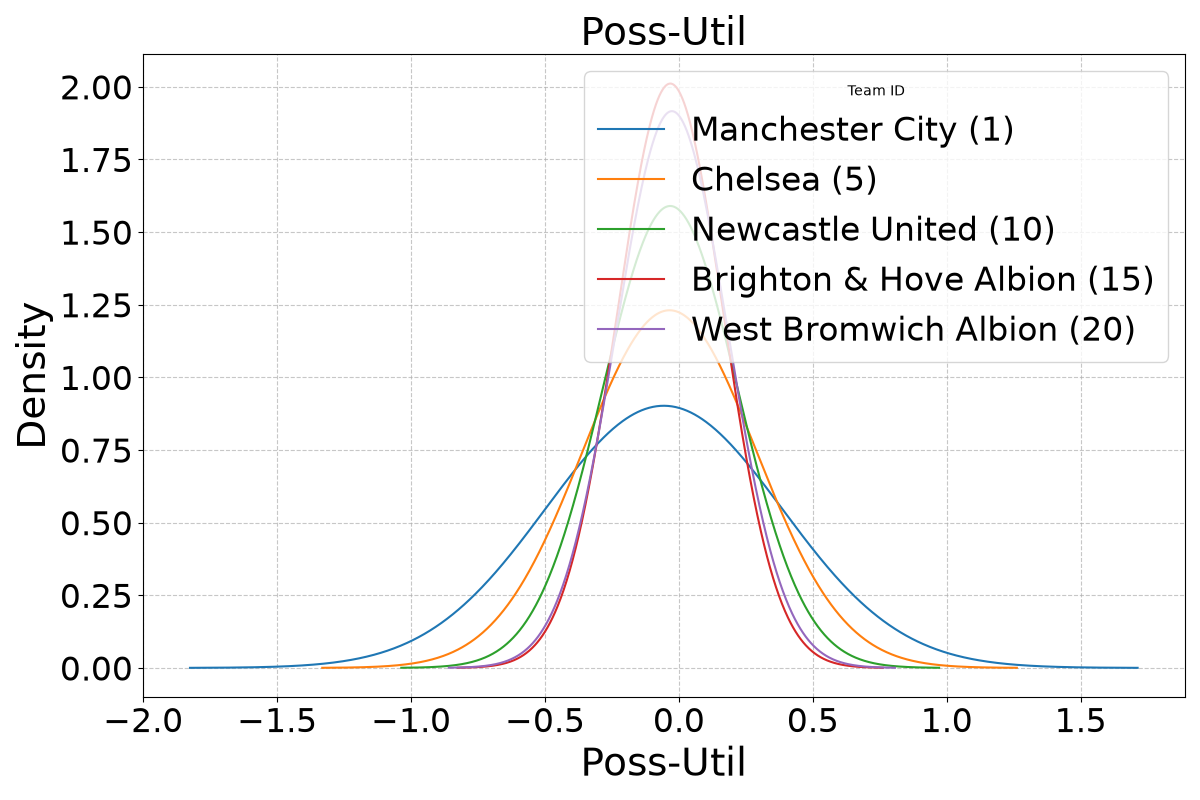

Values plotted in this chart, from the file beside it:
match_id, poss_id, poss_util_prob, team
2500061, 0, -0.05937, Brighton & Hove Albion (15)
2500061, 1, -0.02705, Tottenham Hotspur (3)
2500061, 2, -0.02346, Brighton & Hove Albion (15)
2500061, 3, -0.0184, Tottenham Hotspur (3)
2500061, 4, -0.07067, Brighton & Hove Albion (15)
2500061, 5, -0.008358, Tottenham Hotspur (3)
2500061, 6, -0.01031, Brighton & Hove Albion (15)
2500061, 7, -0.07835, Tottenham Hotspur (3)
2500061, 8, -0.06451, Brighton & Hove Albion (15)
2500061, 9, -0.003739, Tottenham Hotspur (3)
2500061, 10, -0.03405, Brighton & Hove Albion (15)
2500061, 11, -0.3127, Tottenham Hotspur (3)
2500061, 12, -0.003756, Brighton & Hove Albion (15)
2500061, 13, -0.4792, Tottenham Hotspur (3)
2500061, 14, -0.002547, Brighton & Hove Albion (15)
2500061, 15, 0.3242, Tottenham Hotspur (3)
2500061, 16, -0.004813, Brighton & Hove Albion (15)
2500061, 17, -0.06086, Tottenham Hotspur (3)
2500061, 18, -0.004684, Brighton & Hove Albion (15)
2500061, 19, -0.2592, Tottenham Hotspur (3)
2500061, 20, -0.05016, Brighton & Hove Albion (15)
2500061, 21, -0.1658, Tottenham Hotspur (3)
2500061, 22, -0.004526, Brighton & Hove Albion (15)
2500061, 23, -0.02956, Tottenham Hotspur (3)
2500061, 24, -0.00575, Brighton & Hove Albion (15)
2500061, 25, -1.104, Tottenham Hotspur (3)
2500061, 26, -0.005679, Brighton & Hove Albion (15)
2500061, 27, -0.05781, Tottenham Hotspur (3)
2500061, 28, -0.004622, Brighton & Hove Albion (15)
2500061, 29, 0.1705, Tottenham Hotspur (3)
2500061, 30, -0.006613, Brighton & Hove Albion (15)
2500061, 31, -0.003739, Tottenham Hotspur (3)
2500061, 32, -0.02055, Brighton & Hove Albion (15)
2500061, 33, -0.01138, Tottenham Hotspur (3)
2500061, 34, -0.1976, Brighton & Hove Albion (15)
2500061, 35, -0.07585, Tottenham Hotspur (3)
2500061, 36, -0.4983, Brighton & Hove Albion (15)
2500061, 37, -0.002077, Tottenham Hotspur (3)
2500061, 38, -0.1219, Brighton & Hove Albion (15)
2500061, 39, -0.001931, Tottenham Hotspur (3)
2500061, 40, -0.08472, Brighton & Hove Albion (15)
2500061, 41, -0.0161, Tottenham Hotspur (3)
2500061, 42, -0.009165, Brighton & Hove Albion (15)
2500061, 43, -0.1775, Tottenham Hotspur (3)
2500061, 44, -0.004476, Brighton & Hove Albion (15)
2500061, 45, -0.2314, Tottenham Hotspur (3)
2500061, 46, -0.01608, Brighton & Hove Albion (15)
2500061, 47, -0.04331, Tottenham Hotspur (3)
2500061, 48, -0.004223, Brighton & Hove Albion (15)
2500061, 49, -0.07448, Tottenham Hotspur (3)
2500061, 50, -0.01742, Brighton & Hove Albion (15)
2500061, 51, -0.00629, Tottenham Hotspur (3)
2500061, 52, -0.01647, Brighton & Hove Albion (15)
2500061, 53, -0.002526, Tottenham Hotspur (3)
2500061, 54, 0.5606, Brighton & Hove Albion (15)
2500061, 55, 0.3583, Tottenham Hotspur (3)
2500061, 56, -0.01445, Brighton & Hove Albion (15)
2500061, 57, -0.003922, Tottenham Hotspur (3)
2500061, 58, 0.08636, Brighton & Hove Albion (15)
2500061, 59, -0.07968, Tottenham Hotspur (3)
... 55,024 more rows
